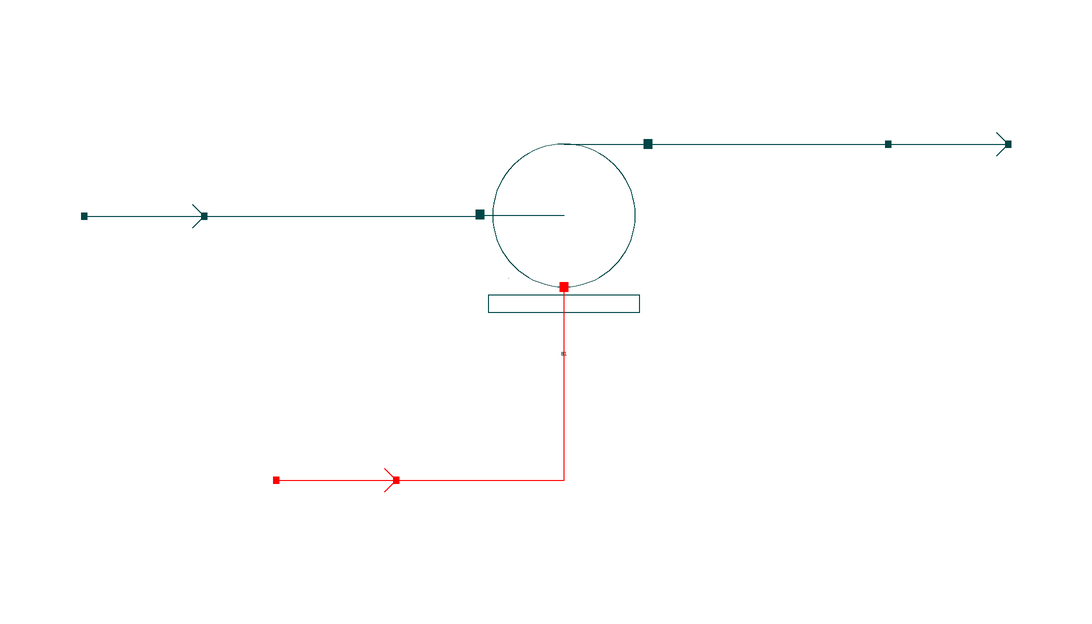

This picture is the connection diagram that the Modelica source below describes through its graphical annotations.

model PumpSimulation "Increasing the pressure of a two component liquid stream by specifying the pressure increase"
  extends Modelica.Icons.Example;
    //=====================================================================
    //Header Files and Parameters
    import data = Simulator.Files.ChemsepDatabase;
    parameter data.Benzene benz;
    parameter data.Toluene tol;
    parameter Integer Nc = 2;
    parameter data.GeneralProperties C[Nc] = {benz, tol};
    //=====================================================================
    //Instantiation of Streams and Blocks
    Simulator.Examples.Pump.MS S1(Nc = Nc, C = C) annotation(
      Placement(visible = true, transformation(origin = {-70, 0}, extent = {{-10, -10}, {10, 10}}, rotation = 0)));
    Simulator.UnitOperations.CentrifugalPump B1(C = C, Nc = Nc, Eff = 0.75) annotation(
      Placement(visible = true, transformation(origin = {-8.99281e-15, -2}, extent = {{-14, -14}, {14, 14}}, rotation = 0)));
    Simulator.Examples.Pump.MS S2(Nc = Nc, C = C) annotation(
      Placement(visible = true, transformation(origin = {64, 12}, extent = {{-10, -10}, {10, 10}}, rotation = 0)));
    Simulator.Streams.EnergyStream E1 annotation(
      Placement(visible = true, transformation(origin = {-38, -44}, extent = {{-10, -10}, {10, 10}}, rotation = 0)));
  equation
//=====================================================================
//Connections
    connect(E1.Out, B1.En) annotation(
      Line(points = {{-28, -44}, {0, -44}, {0, -12}, {0, -12}}, color = {255, 0, 0}));
    connect(B1.Out, S2.In) annotation(
      Line(points = {{14, 12}, {54, 12}, {54, 12}, {54, 12}}, color = {0, 70, 70}));
    connect(S1.Out, B1.In) annotation(
      Line(points = {{-60, 0}, {-14, 0}}, color = {0, 70, 70}));
//=====================================================================
//Inputs and Specifications
    S1.F_p[1] = 100;
    S1.x_pc[1, :] = {0.5, 0.5};
    S1.P = 101325;
    S1.T = 300;
    B1.Pdel = 101325;
    annotation(
      Documentation(info = "<html><head></head><body><span style=\"font-size: 12px;\">This is an executable model to simualate the Pump example where all the components are defined, material stream &amp; pump specifications are declared, model instances are connected.&nbsp;</span><a href=\"modelica://Simulator.UnitOperations.CentrifugalPump\" style=\"font-size: 12px;\">CentrifugalPump</a><span style=\"font-size: 12px;\">&nbsp;model from the UnitOperations package has been instantiated here.</span><div><div style=\"font-size: 12px;\"><br></div><div style=\"font-size: 12px;\"><div><b>Material Stream Information</b></div><div><br></div><div><div><b>Molar Flow Rate:</b>&nbsp;100 mol/s</div><div><b>Mole Fraction (Benzene):</b>&nbsp;0.5</div><div><b>Mole Fraction (Toluene):</b>&nbsp;0.5</div><div><b>Pressure:</b>&nbsp;101325 Pa</div><div><b>Temperature:</b>&nbsp;300 K</div></div><div><br></div><div><br></div><b>Pump Specification:</b>&nbsp;Pressure Increase: 101325 Pa</div><div style=\"font-size: 12px;\"><span class=\"Apple-tab-span\" style=\"white-space: pre;\">			</span>&nbsp; &nbsp; &nbsp; &nbsp;Efficiency: 75%</div></div></body></html>"));
      end PumpSimulation;